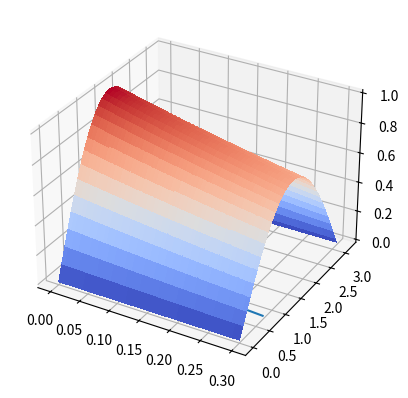

The matplotlib source for this figure:
import numpy as np
import matplotlib.pyplot as plt
from matplotlib import cm
from matplotlib.ticker import LinearLocator

# Definer parameterne

def implisitt(L, t, k, h):
    NUM_STEPS_X = int(L / h)
    NUM_STEPS_T = int(t / k)

    x_values = np.linspace(0, L, NUM_STEPS_X)
    t_values = np.linspace(0, t, NUM_STEPS_T)

    u_values = np.zeros((NUM_STEPS_T, NUM_STEPS_X))
    u_values[0] = np.sin(x_values) #initialbetingelse

    x_values, t_values = np.meshgrid(x_values, t_values)
    # sett opp initialverdier i u_values
    # sett opp u_values[0] - arrayen 

    # x_values = np.linspace(0, L, NUM_STEPS_X)

    for j in range(NUM_STEPS_T - 1):
        # Randkrav
        u_values[j+1][0] = 0
        u_values[j+1][NUM_STEPS_X - 1] = 0

        # Fikspunkt iterasjon
        u_values[j + 1] = np.array(u_values[j])
        last_values = np.zeros(NUM_STEPS_X)

        while (np.sum(np.abs(last_values - u_values[j + 1])) > 1e-8):
            last_values = np.array(u_values[j + 1])
            for i in range(1, NUM_STEPS_X - 1):
                u_values[j + 1][i] = u_values[j][i] + k / np.power(h, 2) * (u_values[j + 1][i + 1] - 2 * u_values[j + 1][i] + u_values[j+1][i - 1])
    return t_values, x_values, u_values

if __name__ == "__main__":
    L = np.pi
    t = 0.3
    k = 0.001
    h = 0.05
    NUM_STEPS_X = int(L / h)

    t_values, x_values, u_values = implisitt(L, t, k, h)
            
    fig, ax = plt.subplots(subplot_kw={"projection": "3d"})
    surf = ax.plot_surface(t_values, x_values, u_values, cmap=cm.coolwarm, linewidth=0, antialiased=False)
    plt.show()

    plt.plot(np.arange(0, t, k), u_values[:, NUM_STEPS_X // 2])
    plt.show()